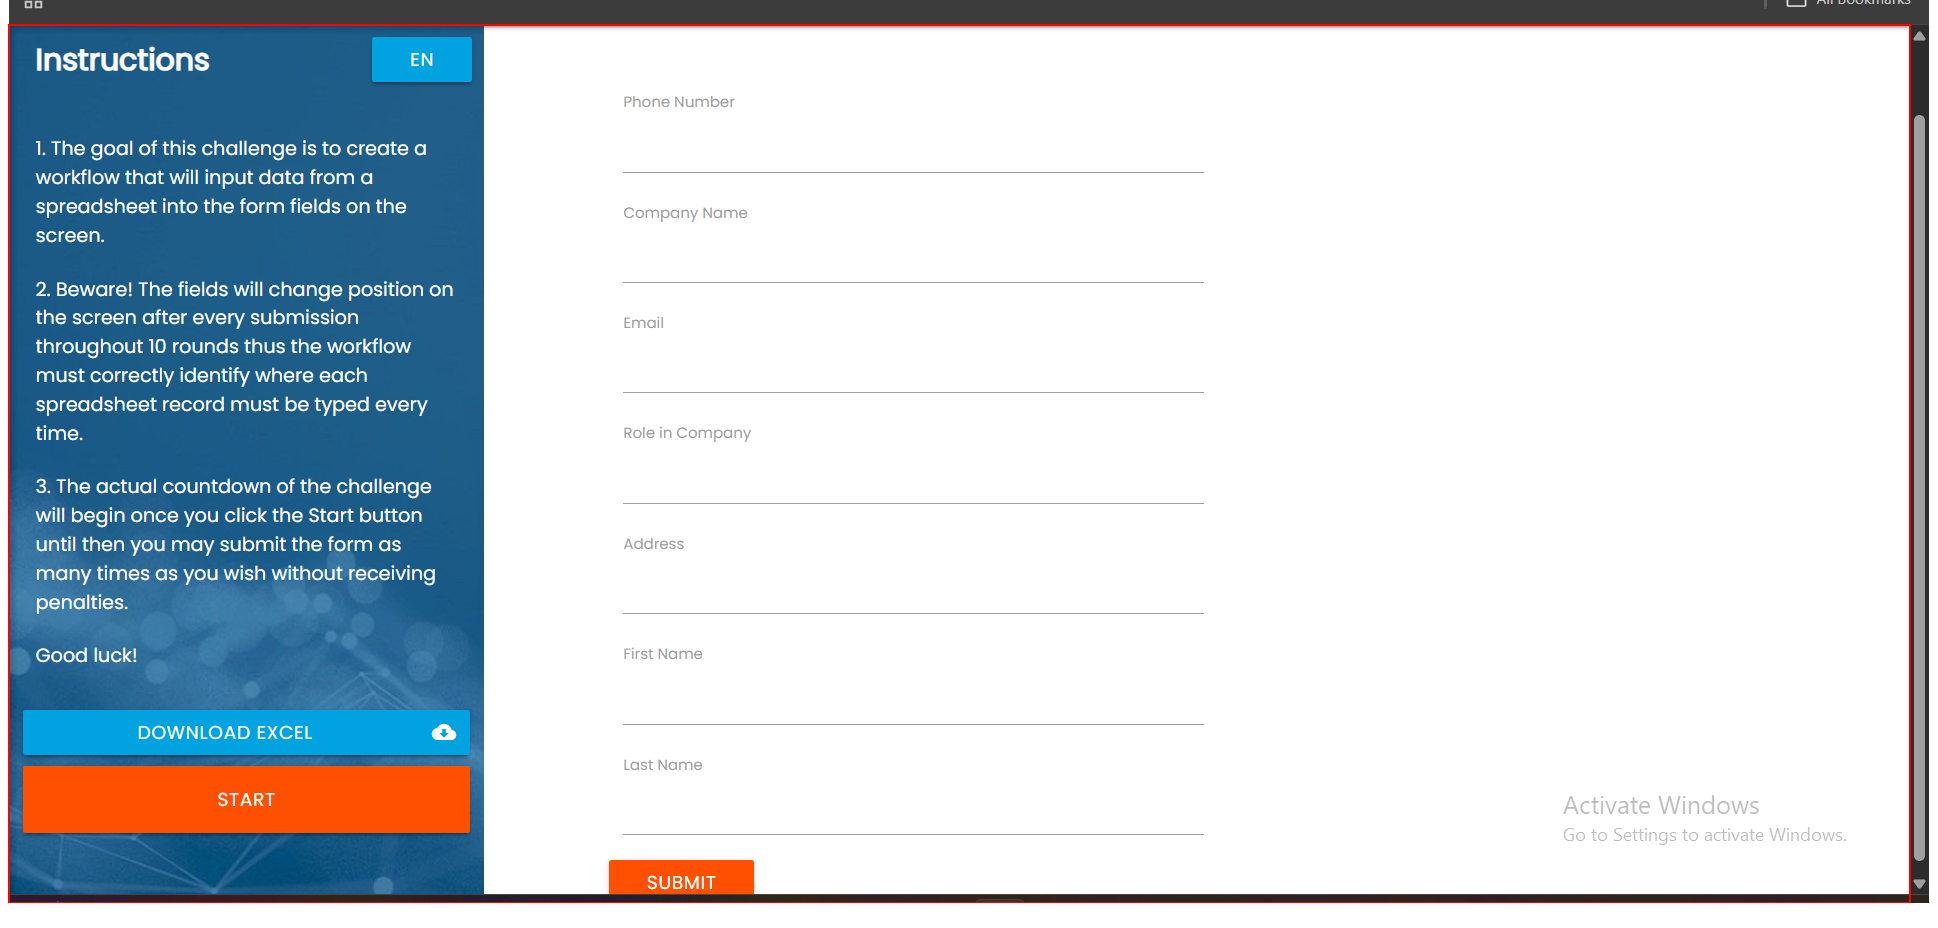
Task: Solve Rpa Challange
Workflow: ClickOnDownloadExcelButton

Step 1 [try]: find in window 'Rpa Challenge' (msedge.exe)

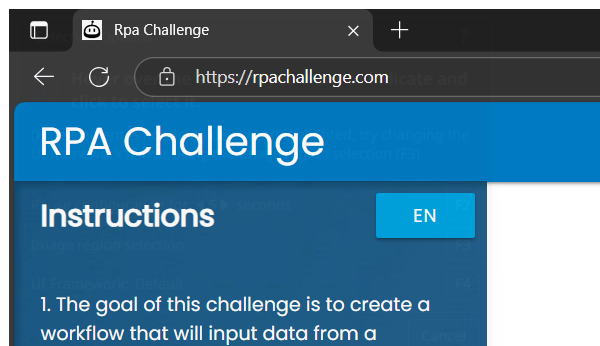
Step 2 [try]: Attach Edge  Browser on Rpa Challange Website in window 'Rpa Challenge' (msedge.exe)

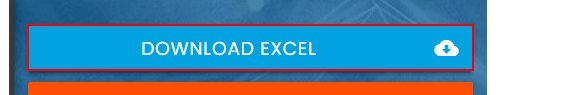
Step 3: click on the link 'Download Excel cloud_download'

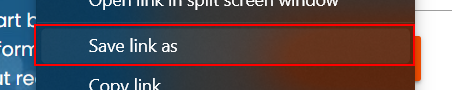
Step 4: click on the menu item 'Save link as' (msedge.exe)

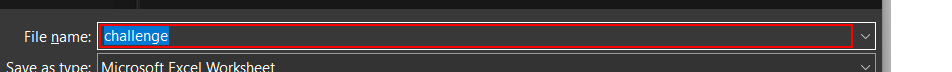
Step 5: get-text in window 'Save As' (msedge.exe)

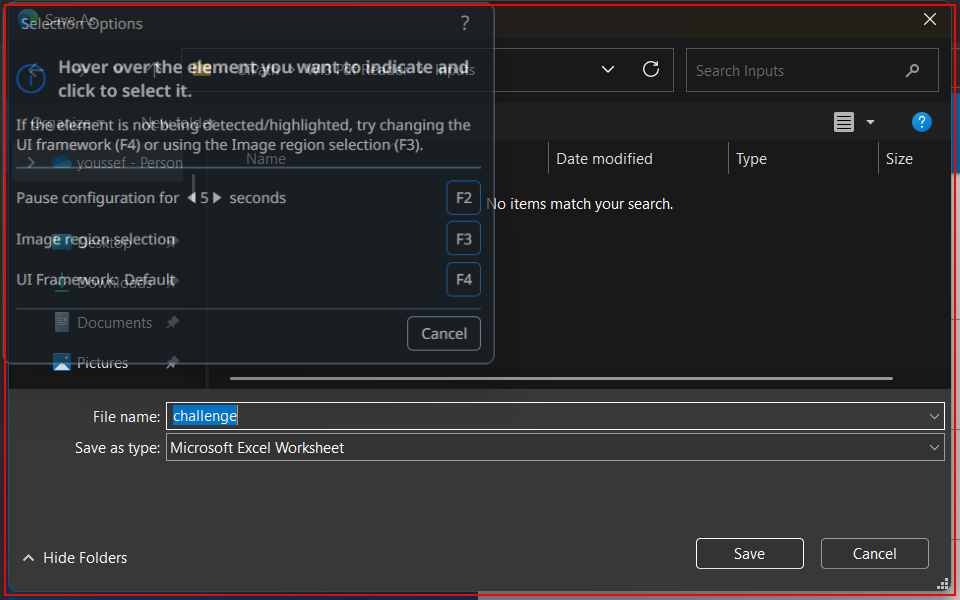
Step 6 [try]: find in window 'Save As' (msedge.exe)